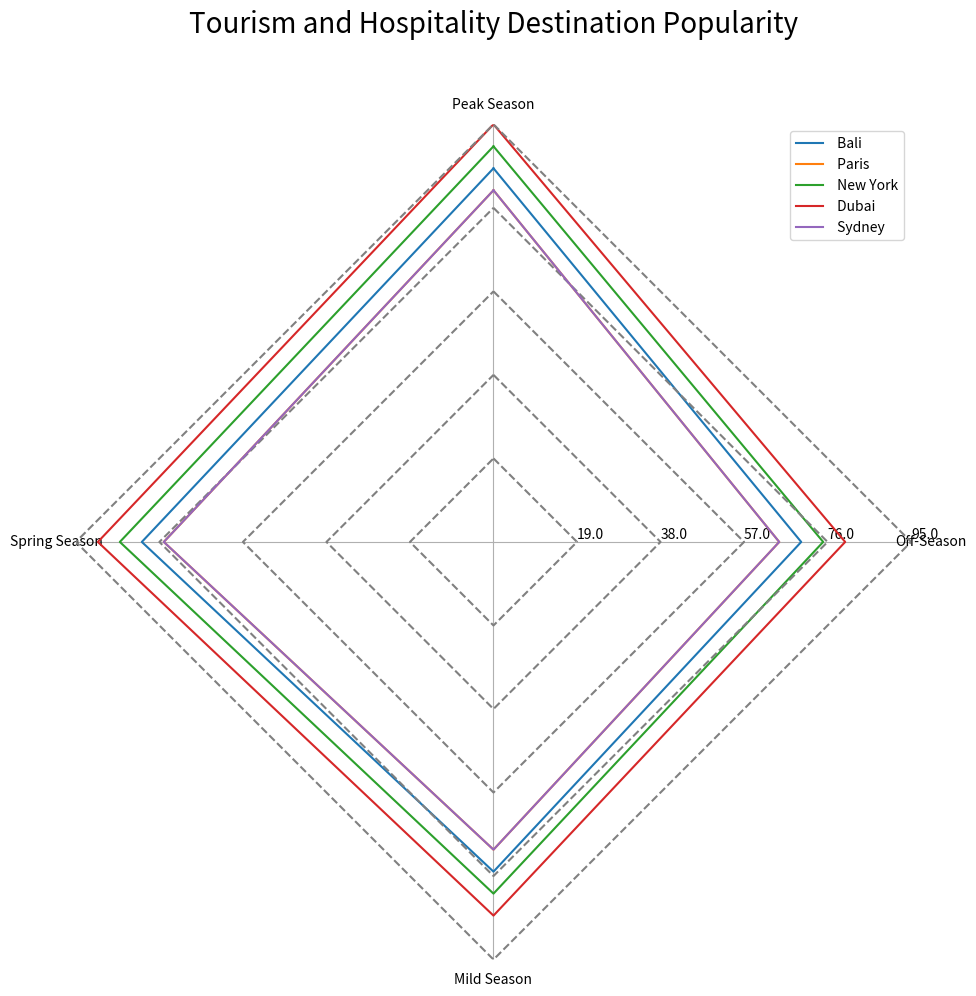

Recreate this plot in Python. (Note: this script raises an exception after producing the figure.)
import matplotlib.pyplot as plt
import numpy as np

# Parsing the data
data_str = "Destination,Peak Season,Off-Season,Mild Season,Spring Season/n Bali,85,70,75,80/n Paris,80,65,70,75/n New York,90,75,80,85/n Dubai,95,80,85,90/n Sydney,80,65,70,75"
data_lines = data_str.split("/n")
data_labels = data_lines[0].split(",")[1:]
line_labels = [line.split(",")[0] for line in data_lines[1:]]
data = [list(map(int, line.split(",")[1:])) for line in data_lines[1:]]

# Create Figure and Subplot
fig = plt.figure(figsize=(10, 10))
ax = fig.add_subplot(111, polar=True)
ax.set_thetagrids(np.arange(0,360,360.0/len(data_labels)), labels = data_labels, rotation=45)

# Plot each line
angles = np.linspace(0, 2 * np.pi, len(data_labels) + 1, endpoint=True)
for i, line_data in enumerate(data):
    line_data.append(line_data[0])  # Close the loop
    ax.plot(angles, line_data, label=line_labels[i])
    radius = np.full_like(angles, (i+1) * max([item for sublist in data for item in sublist]) / len(data))
    ax.plot(angles, radius, color='gray', ls='--')

# Plot settings
ax.set_theta_offset(np.pi / 2)
ax.set_theta_direction(-1)
ax.set_rlabel_position(180)
ax.spines['polar'].set_visible(False)
ax.yaxis.grid(False)
ax.set_ylim(0, max([item for sublist in data for item in sublist]))
max_value = np.amax(data)
step_size = max_value / len(data)
ax.set_rgrids([step_size * i for i in range(1, len(data) + 1)], labels=[f'{step_size * i}' for i in range(1, len(data) + 1)], angle=90)

handles, labels = ax.get_legend_handles_labels()
ax.legend(handles, line_labels, loc="upper right")

# Set title and save fig
plt.title('Tourism and Hospitality Destination Popularity', size=20, color='black', y=1.1)
plt.tight_layout()
plt.savefig('/cpfs01/user/yehancheng/workspace/datasets/SimChartV2/demo/radar_polygon/png/100_2023122292141.png')
plt.clf()
